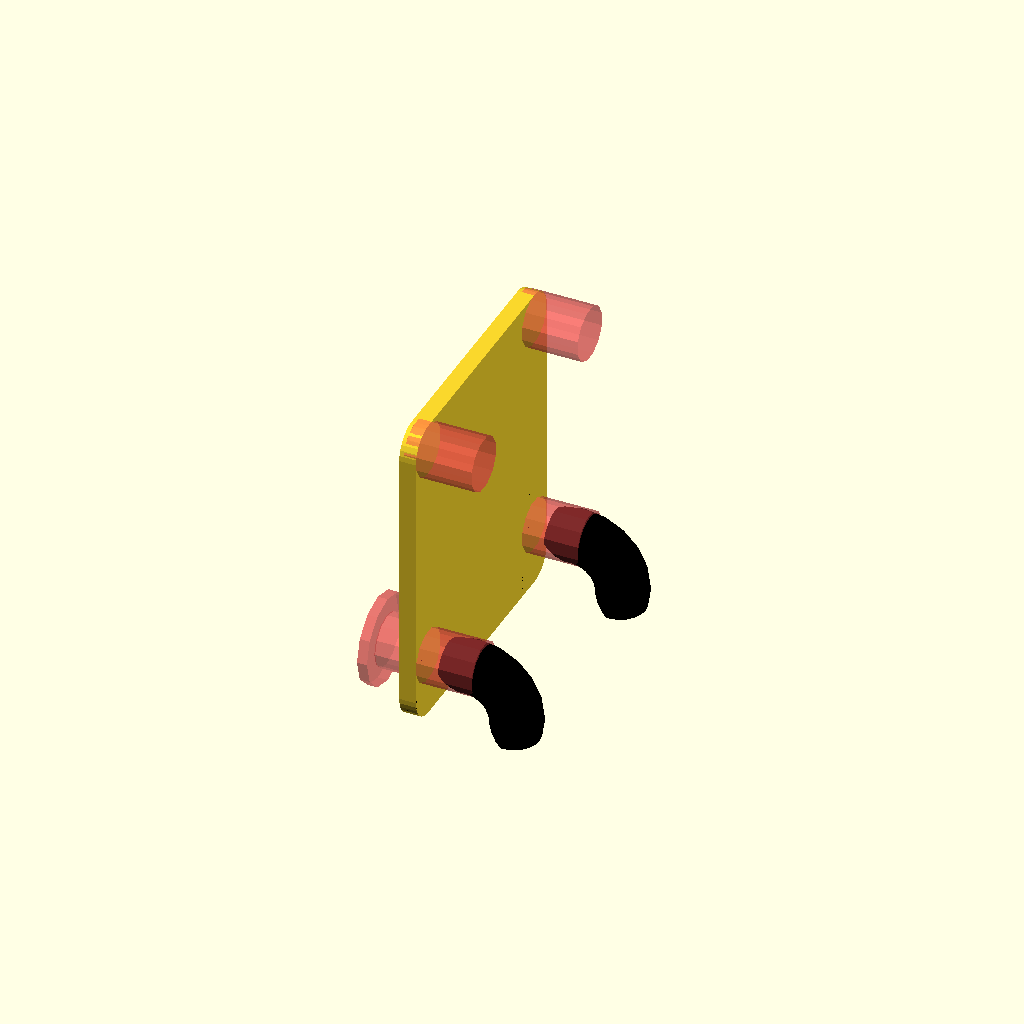
Cell 1: rendered with the file's own defaults.
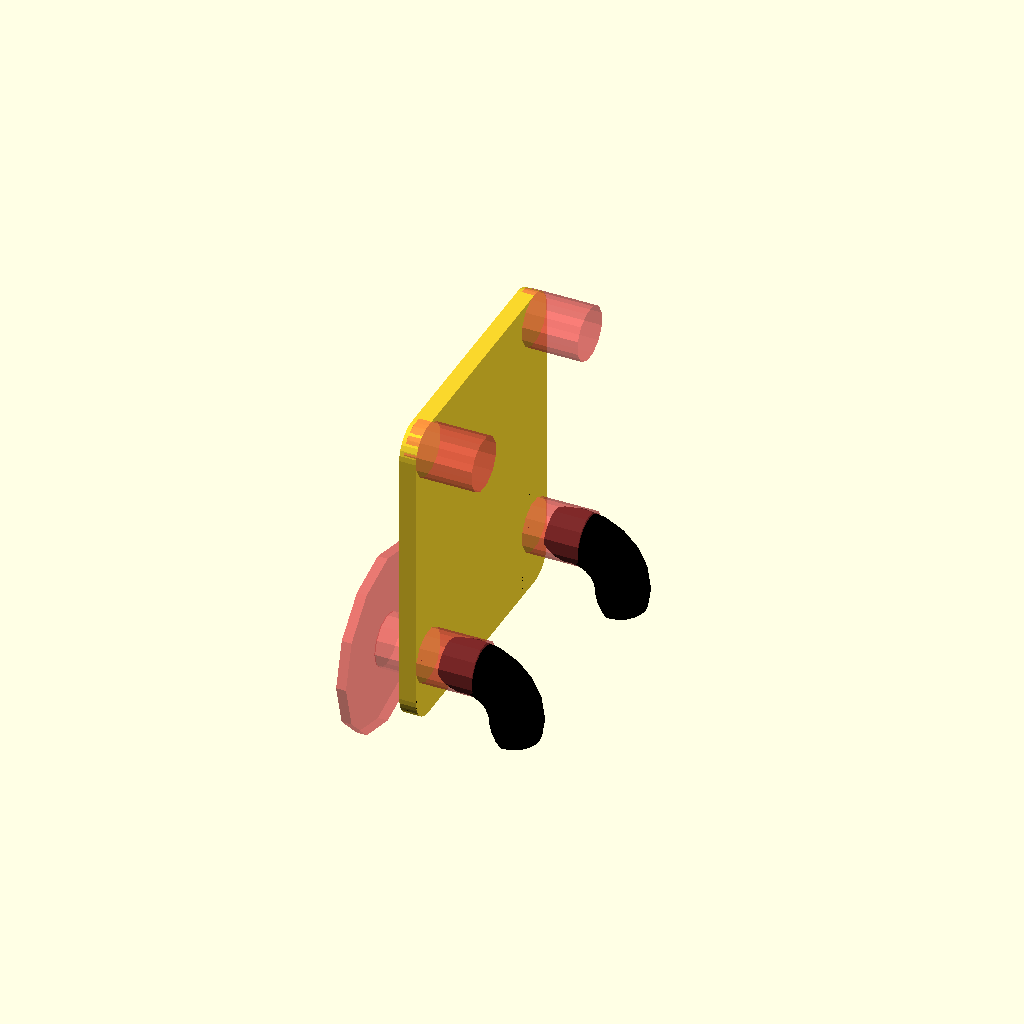
Cell 2: key_head_width = 20 (everything else at default).
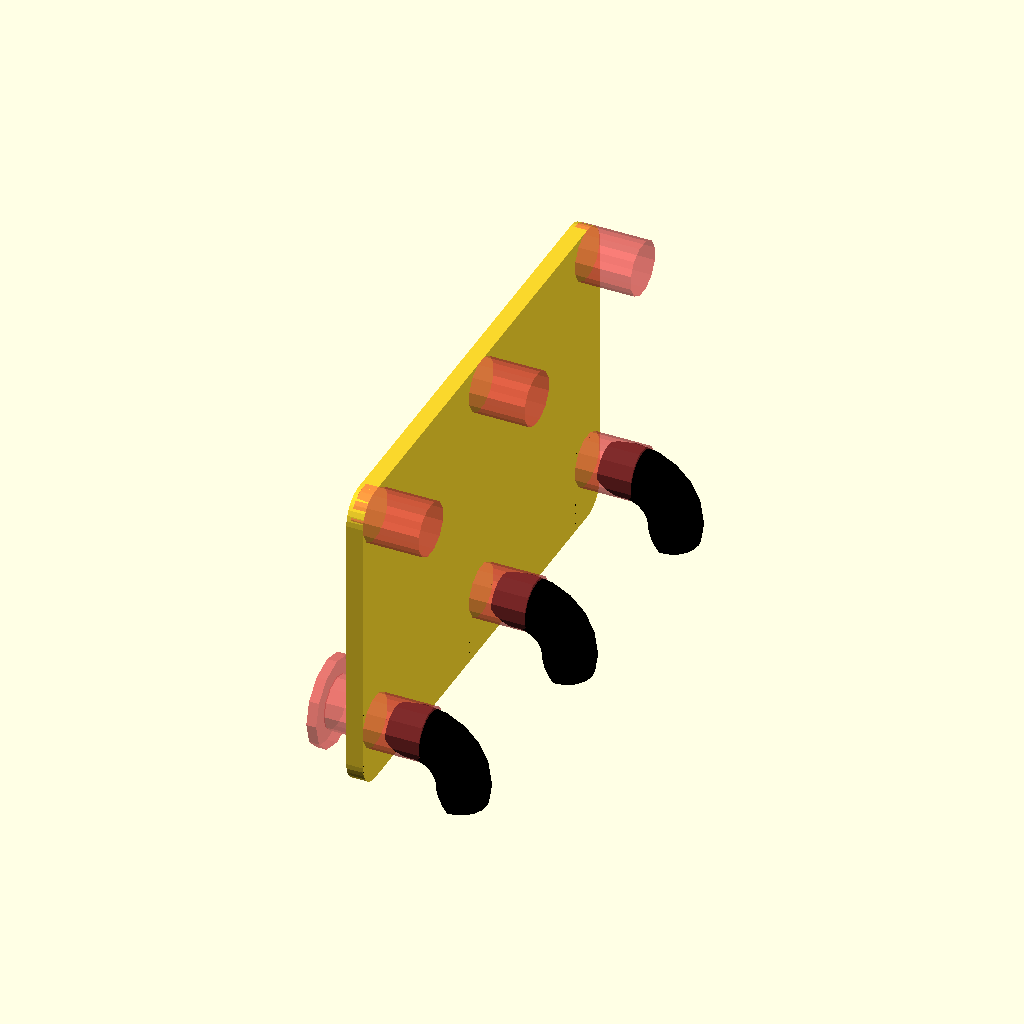
Cell 3 — keyslot_seperation set to 48.6, the other parameters unchanged.
All cells are drawn from one camera (rotation 55°, 0°, 25°, orthographic, colour scheme Cornfield), so only the parameter changes between them.
OpenSCAD source file inputs/thingiverse/files/thing-3183037/files/PegstrKeyholeslot.scad:
// keyhole slot remix of PEGSTR - Pegboard Wizard
// Modified by Shawn Featherly, October 2018
// Original PEGSTR - Pegboard Wizard by Marius Gheorghescu, November 2014

// preview[view:north, tilt:bottom diagonal]

// width / diameter of the keyslot neck
key_neck_width = 6;

// length of keyslot exposed neck
key_neck_length = 3;

// width / diameter of the keyslot head
key_head_width = 10;

// length of the keyslot head
key_head_length = 1;

// how far the 2 keyslots are from one another. 24.3
keyslot_seperation = 24.3;

// how thick are the walls. Hint: 6*extrusion width produces the best results.
wall_thickness = 1.85;

/* [Advanced] */
// what ratio of the holders bottom is reinforced to the plate [0.0-1.0]
strength_factor = 0.66;


/* [Hidden] */
// width of the panel
holder_x_size = keyslot_seperation + 10;

// depth of the orifice
holder_y_size = 10;

// hight of the holder
holder_height = 15;

// how many times to repeat the holder on X axis
holder_x_count = 1;

// how many times to repeat the holder on Y axis
holder_y_count = 2;

// orifice corner radius (roundness). Needs to be less than min(x,y)/2.
corner_radius = 30;

// what is the $fn parameter
holder_sides = max(50, min(20, holder_x_size*2));

// dimensions the same outside US?
hole_spacing = 25.4;
hole_size = 6;//6.0035;
board_thickness = 5;


holder_total_x = wall_thickness + holder_x_count*(wall_thickness+holder_x_size);
holder_total_y = wall_thickness + holder_y_count*(wall_thickness+holder_y_size);
holder_total_z = round(holder_height/hole_spacing)*hole_spacing;
holder_roundness = min(corner_radius, holder_x_size/2, holder_y_size/2); 


// what is the $fn parameter for holders
fn = 32;

epsilon = 0.1;

clip_height = 2*hole_size + 2;
$fn = fn;

module round_rect_ex(x1, y1, x2, y2, z, r1, r2)
{
	$fn=holder_sides;
	brim = z/10;

	//rotate([0,0,(holder_sides==6)?30:((holder_sides==4)?45:0)])
	hull() {
        translate([-x1/2 + r1, y1/2 - r1, z/2-brim/2])
            cylinder(r=r1, h=brim,center=true);
        translate([x1/2 - r1, y1/2 - r1, z/2-brim/2])
            cylinder(r=r1, h=brim,center=true);
        translate([-x1/2 + r1, -y1/2 + r1, z/2-brim/2])
            cylinder(r=r1, h=brim,center=true);
        translate([x1/2 - r1, -y1/2 + r1, z/2-brim/2])
            cylinder(r=r1, h=brim,center=true);

        translate([-x2/2 + r2, y2/2 - r2, -z/2+brim/2])
            cylinder(r=r2, h=brim,center=true);
        translate([x2/2 - r2, y2/2 - r2, -z/2+brim/2])
            cylinder(r=r2, h=brim,center=true);
        translate([-x2/2 + r2, -y2/2 + r2, -z/2+brim/2])
            cylinder(r=r2, h=brim,center=true);
        translate([x2/2 - r2, -y2/2 + r2, -z/2+brim/2])
            cylinder(r=r2, h=brim,center=true);

    }
}

module pin(clip)
{
	rotate([0,0,15])
		#cylinder(r=hole_size/2, h=board_thickness*1.5+epsilon, center=true, $fn=12);

// top row inserts should have a rounded tip
    
	if (clip) {
		//
		rotate([0,0,90])
		intersection() {
			translate([0, 0, hole_size-epsilon])
				cube([hole_size+2*epsilon, clip_height, 2*hole_size], center=true);

			// [-hole_size/2 - 1.95,0, board_thickness/2]
			translate([0, hole_size/2 + 2, board_thickness/2]) 
				rotate([0, 90, 0])
				rotate_extrude(convexity = 5, $fn=20)
				translate([5, 0, 0])
				 circle(r = (hole_size*0.95)/2); 
			
			translate([0, hole_size/2 + 2 - 1.6, board_thickness/2]) 
				rotate([45,0,0])
				translate([0, -0, hole_size*0.6])
					cube([hole_size+2*epsilon, 3*hole_size, hole_size], center=true);
		}
	}
}


module pinboard_clips() 
{
	rotate([0,90,0])
	for(i=[0:round(holder_total_x/hole_spacing)]) {
		for(j=[0:max(strength_factor, round(holder_height/hole_spacing))]) {

			translate([
				j*hole_spacing, 
				-hole_spacing*(round(holder_total_x/hole_spacing)/2) + i*hole_spacing, 
				0])
					pin(j==0);
		}
	}
}

module pinboard(clips)
{
	rotate([0,90,0])
	translate([-epsilon, 0, -wall_thickness - board_thickness/2 + epsilon])
	hull() {
		translate([-clip_height/2 + hole_size/2, 
			-hole_spacing*(round(holder_total_x/hole_spacing)/2),0])
			cylinder(r=hole_size/2, h=wall_thickness);

		translate([-clip_height/2 + hole_size/2, 
			hole_spacing*(round(holder_total_x/hole_spacing)/2),0])
			cylinder(r=hole_size/2,  h=wall_thickness);

		translate([max(strength_factor, round(holder_height/hole_spacing))*hole_spacing,
			-hole_spacing*(round(holder_total_x/hole_spacing)/2),0])
			cylinder(r=hole_size/2, h=wall_thickness);

		translate([max(strength_factor, round(holder_height/hole_spacing))*hole_spacing,
			hole_spacing*(round(holder_total_x/hole_spacing)/2),0])
			cylinder(r=hole_size/2,  h=wall_thickness);

	}
}

module key()
{
    // key neck
    #cylinder(r=key_neck_width/2, h=key_neck_length+epsilon, center=true, $fn=12);
    
    // key head
    //translate([0,0, -2*(key_neck_length- epsilon) - 2*key_head_length ])
    translate([0,0, -key_neck_length/2 - key_head_length/2 ])
    
    #cylinder(r=key_head_width/2, h=key_head_length+epsilon, center=true, $fn=12);
}
module keyslots();
{
	rotate([0,90,0])
	translate([-epsilon, 0, -wall_thickness - board_thickness/2 - key_neck_length/2 + epsilon])
    {
        // position keyslot1
        translate([0,-keyslot_seperation/2,0])
        key();
    
        // position keyslot2
        translate([0,keyslot_seperation/2,0])
        key();
    }
}
module pegstr() 
{
	difference() {
		union() {

// connects to pegboard insets
			pinboard();

// pegboard insets
			color([0,0,0])
			pinboard_clips();
            
// keyslot insets
            keyslots();
		}

/* Start Logo
		translate([-board_thickness/2,-1,-clip_height+5]) 
		rotate([-90,0,90]) {
			intersection() {
				union() {
					difference() {
						round_rect_ex(3, 10, 3, 10, 2, 1, 1);
						round_rect_ex(2, 9, 2, 9, 3, 1, 1);
					}
			
					translate([2.5, 0, 0]) 
						difference() {
							round_rect_ex(3, 10, 3, 10, 2, 1, 1);
							round_rect_ex(2, 9, 2, 9, 3, 1, 1);
						}
				}
			
				translate([0, -3.5, 0]) 
					cube([20,4,10], center=true);
			}
		
			translate([1.25, -2.5, 0]) 
				difference() {
					round_rect_ex(8, 7, 8, 7, 2, 1, 1);
					round_rect_ex(7, 6, 7, 6, 3, 1, 1);
		
					translate([3,0,0])
						cube([4,2.5,3], center=true);
				}
		
		
			translate([2.0, -1.0, 0]) 
				cube([8, 0.5, 2], center=true);
		
			translate([0,-2,0])
				cylinder(r=0.25, h=2, center=true, $fn=12);
		
			translate([2.5,-2,0])
				cylinder(r=0.25, h=2, center=true, $fn=12);
		}
End Logo */

	}
}


rotate([180,0,0]) pegstr();
Customizer parameters (derived from the source; name, type, default, range or options):
key_neck_width: number, default 6
key_neck_length: number, default 3
key_head_width: number, default 10
key_head_length: number, default 1
keyslot_seperation: number, default 24.3
wall_thickness: number, default 1.85
strength_factor: number, default 0.66
